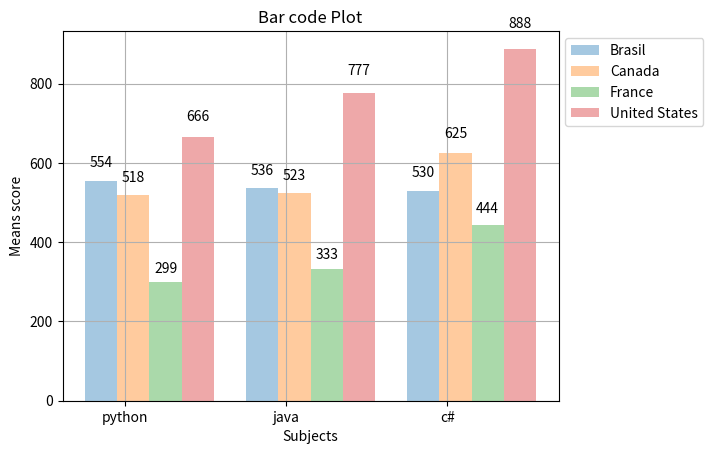

The matplotlib source for this figure:
import matplotlib.pyplot as plt
import numpy as np


def create_labels(data):
    for item in data:
        height = item.get_height()
        plt.text(
            item.get_x() + item.get_width() / 2.,
            height * 1.05, '%d' % int(height),
            ha='center', va='bottom')


col_count = 3
bar_width = .2

brasil_scores = (554, 536, 530)
canada_scores = (518, 523, 625)
france_scores = (299, 333, 444)
eua_scores = (666, 777, 888)

index = np.arange(col_count)

b1 = plt.bar(index, brasil_scores, bar_width, label='Brasil', alpha=.4)
c1 = plt.bar(index + 0.2, canada_scores, bar_width, label='Canada', alpha=.4)
fr = plt.bar(index + 0.4, france_scores, bar_width, label='France', alpha=.4)
eua = plt.bar(index + 0.6, eua_scores, bar_width, label='United States', alpha=.4)

plt.grid(True)
plt.legend(frameon=None, bbox_to_anchor=(1, 1), loc=2)  # legend outside
plt.xticks(index + .3 / 2, ('python', 'java', 'c#'))

plt.xlabel('Subjects')
plt.ylabel('Means score')
plt.title('Bar code Plot')

create_labels(b1)
create_labels(c1)
create_labels(fr)
create_labels(eua)

plt.show()


